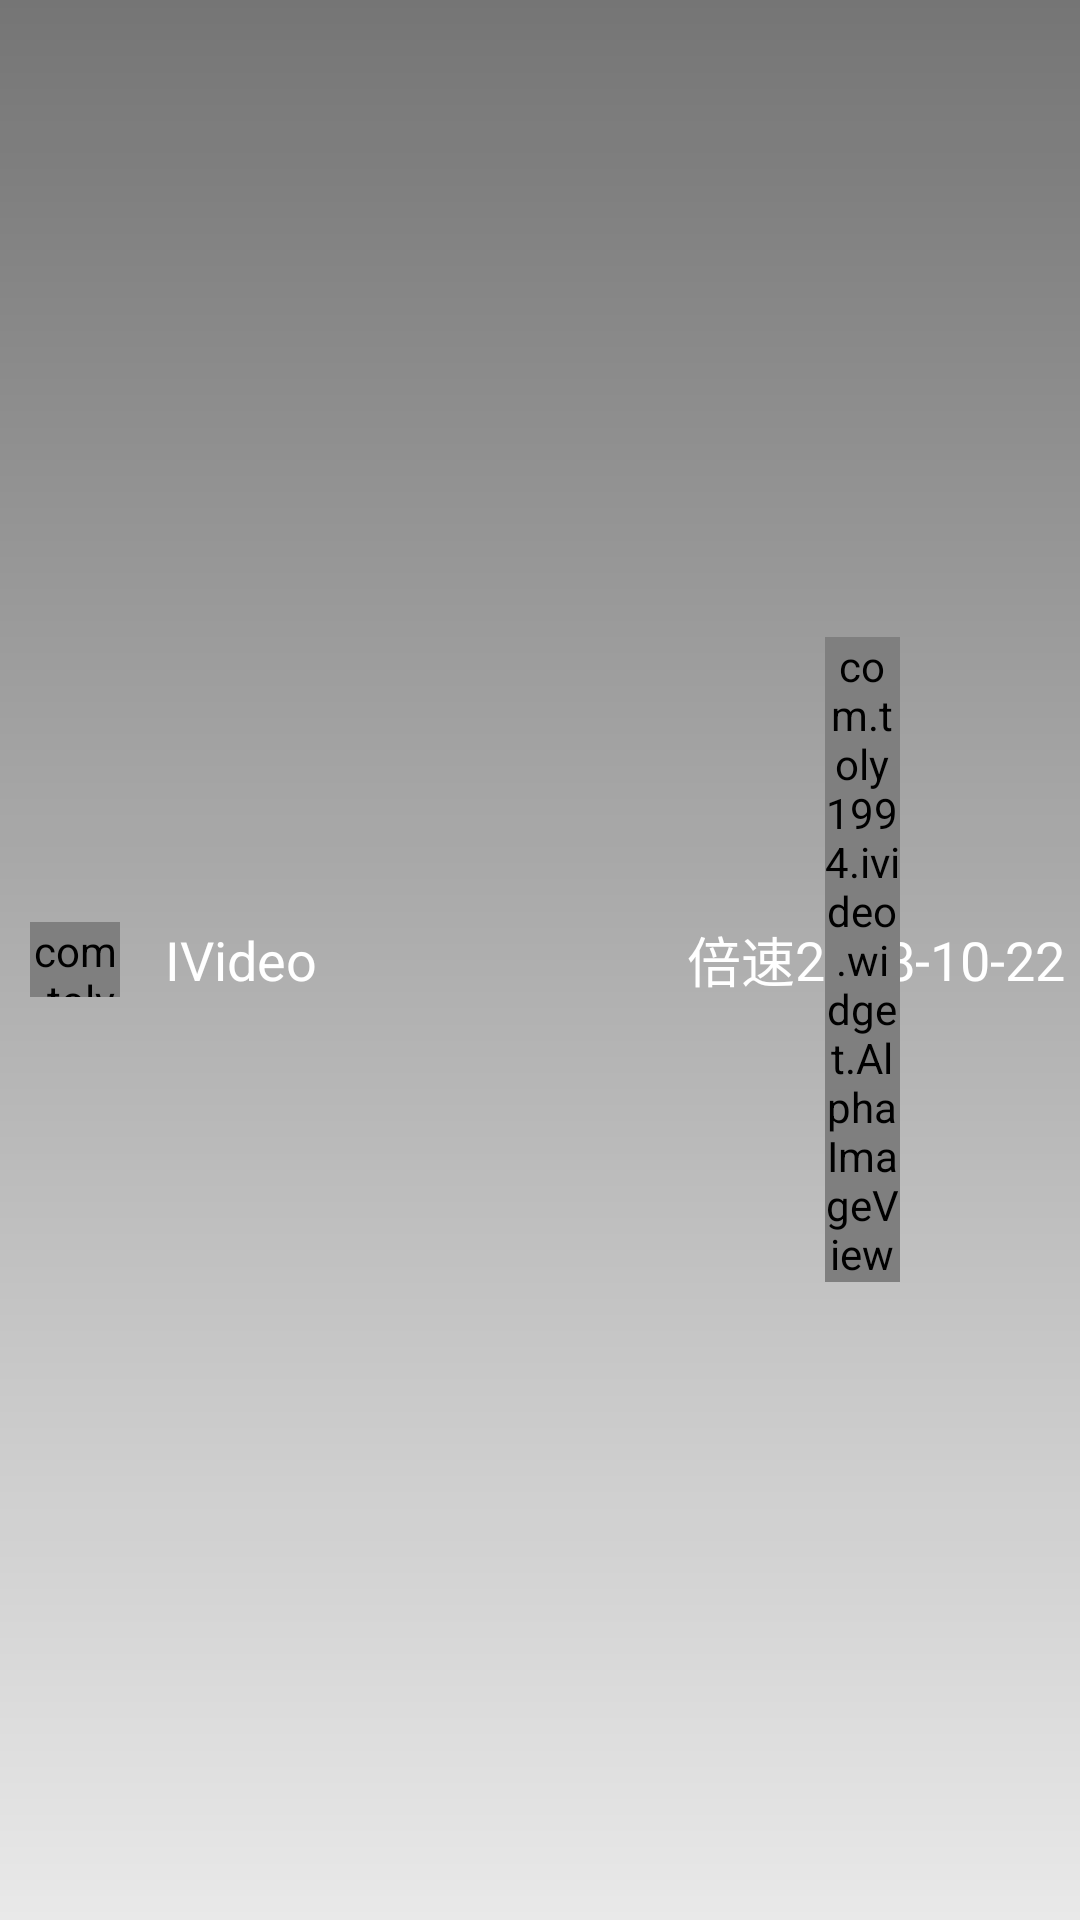

Produce the Android XML layout that renders to this screen, including the resource entries it uses.
<!-- AndroidManifest.xml: application theme TranslucentTheme -->
<!-- res/layout/in_player_panel_top.xml -->
<?xml version="1.0" encoding="utf-8"?>
<RelativeLayout
        xmlns:android="http://schemas.android.com/apk/res/android"
        xmlns:tools="http://schemas.android.com/tools"
        android:id="@+id/id_ll_top"
        android:layout_width="match_parent"
        android:layout_height="56dp"
        android:layout_alignTop="@id/id_vv"
        android:background="@drawable/gradient_top"
        android:orientation="horizontal"
        tools:showIn="@layout/activity_player">

    <com.toly1994.ivideo.widget.AlphaImageView
            android:id="@+id/id_iv_back"
            android:layout_width="30dp"
            android:layout_height="25dp"
            android:layout_centerVertical="true"
            android:layout_marginTop="5dp"
            android:layout_marginStart="10dp"
            android:layout_marginEnd="15dp"
            android:src="@mipmap/icon_back"/>

    <TextView
            android:id="@+id/id_tv_name"
            android:layout_width="200dp"
            android:layout_height="wrap_content"
            android:text="IVideo"
            android:layout_marginTop="5dp"
            android:layout_centerVertical="true"
            android:layout_toEndOf="@id/id_iv_back"
            android:textColor="@android:color/white"
            android:layout_marginEnd="10dp"

            android:singleLine="true"
            android:ellipsize="marquee"
            android:textSize="18sp"/>

    <TextView
            android:id="@+id/id_tv_time"
            android:layout_marginTop="5dp"
            android:layout_toEndOf="@id/id_tv_name"

            android:layout_width="wrap_content"
            android:layout_height="wrap_content"
            android:text="2018-10-22"
            android:layout_centerVertical="true"

            android:textColor="@android:color/white"
            android:textSize="18sp"/>


    <TextView
            android:id="@+id/id_tv_speed"
            android:layout_marginTop="5dp"
            android:layout_toStartOf="@id/id_iv_more"

            android:layout_width="wrap_content"
            android:layout_height="wrap_content"
            android:text="倍速"
            android:layout_marginEnd="10dp"
            android:layout_centerVertical="true"
            android:textColor="@android:color/white"
            android:textSize="18sp"/>

    <com.toly1994.ivideo.widget.AlphaImageView
            android:id="@+id/id_iv_more"
            android:layout_width="25dp"
            android:tint="#fff"
            android:layout_centerVertical="true"
            android:layout_alignParentRight="true"
            android:layout_marginEnd="60dp"
            android:layout_height="wrap_content"
            android:src="@drawable/icon_more_h"/>
</RelativeLayout>
<!-- res/layout/activity_player.xml (included above) -->
<?xml version="1.0" encoding="utf-8"?>
<RelativeLayout
        xmlns:android="http://schemas.android.com/apk/res/android"
        android:id="@+id/root"
        android:background="#000"
        android:layout_width="match_parent"
        android:layout_height="match_parent">


    <com.toly1994.ivideo.widget.VideoView
            android:id="@+id/id_vv"
            android:layout_width="match_parent"
            android:layout_height="match_parent"/>

    <com.toly1994.ivideo.widget.ToggleImageView
            android:id="@+id/id_iv_lock"
            android:layout_width="30dp"
            android:src="@drawable/icon_unlock"
            android:layout_centerVertical="true"
            android:layout_marginStart="30dp"
            android:layout_height="35dp"/>


    <include layout="@layout/in_player_loading"/>

    <include layout="@layout/in_player_panel_top"/>


    <SeekBar
            android:id="@+id/id_sb_progress"
            android:layout_width="match_parent"

            android:thumbTint="@android:color/white"
            android:paddingStart="0dp"
            android:paddingEnd="0dp"
            android:maxHeight="3dp"
            android:minHeight="3dp"
            android:layout_marginBottom="-8dp"
            android:progressDrawable="@drawable/seekbar_bg"
            android:layout_above="@id/id_ll_bottom"
            android:layout_height="wrap_content"/>

    <include layout="@layout/in_player_panel_bottom"/>

</RelativeLayout>
<!-- res/layout/in_player_loading.xml (included above) -->
<?xml version="1.0" encoding="utf-8"?>
<RelativeLayout
    xmlns:android="http://schemas.android.com/apk/res/android"
    xmlns:tools="http://schemas.android.com/tools"
    android:id="@+id/ld_rl_loading"
    android:layout_width="match_parent"
    android:layout_height="match_parent"
    tools:showIn="@layout/activity_player">

    <ProgressBar
        android:id="@+id/id_pb_load"
        android:layout_width="60dp"
        android:layout_height="60dp"
        android:layout_centerInParent="true"
        android:indeterminate="false"
        android:indeterminateDrawable="@drawable/video_loading"/>

    <TextView
        android:id="@+id/id_tv_loading"
        android:layout_width="wrap_content"
        android:layout_height="wrap_content"
        android:layout_below="@id/id_pb_load"
        android:layout_centerHorizontal="true"
        android:text="loading..."
        android:textColor="@android:color/white"
        android:textSize="20sp"/>
</RelativeLayout>
<!-- res/layout/in_player_panel_bottom.xml (included above) -->
<?xml version="1.0" encoding="utf-8"?>
<android.support.constraint.ConstraintLayout
        xmlns:android="http://schemas.android.com/apk/res/android"
        xmlns:tools="http://schemas.android.com/tools" xmlns:app="http://schemas.android.com/apk/res-auto"
        android:id="@+id/id_ll_bottom"
        android:layout_width="match_parent"
        android:layout_height="56dp"
        android:layout_alignBottom="@id/id_vv"

        android:background="@drawable/gradient_bottom"
        android:orientation="horizontal"
        tools:showIn="@layout/activity_player">



    <com.toly1994.ivideo.widget.AlphaImageView
            android:id="@+id/id_iv_prev"
            android:layout_width="35dp"
            android:layout_height="35dp"
            app:layout_constraintTop_toTopOf="parent"
            app:layout_constraintBottom_toBottomOf="parent"
            app:layout_constraintStart_toStartOf="parent"
            android:layout_marginStart="20dp"
            android:src="@drawable/icon_prev"/>

    <com.toly1994.ivideo.widget.AlphaImageView
            android:id="@+id/id_iv_play"
            android:layout_width="35dp"
            android:layout_height="35dp"
            app:layout_constraintTop_toTopOf="parent"
            app:layout_constraintBottom_toBottomOf="parent"
            app:layout_constraintStart_toEndOf="@+id/id_iv_prev"
            android:layout_marginStart="10dp"
            android:src="@drawable/icon_stop_3"/>


    <com.toly1994.ivideo.widget.AlphaImageView
            android:id="@+id/id_iv_next"
            android:layout_width="35dp"
            android:layout_height="35dp"
            app:layout_constraintTop_toTopOf="parent"
            app:layout_constraintBottom_toBottomOf="parent"
            app:layout_constraintStart_toEndOf="@+id/id_iv_play"
            android:layout_marginStart="10dp"
            android:src="@drawable/icon_next"/>

    <TextView
            android:id="@+id/id_tv_all_time"
            android:layout_width="wrap_content"

            app:layout_constraintTop_toTopOf="parent"
            app:layout_constraintBottom_toBottomOf="parent"
            app:layout_constraintEnd_toEndOf="parent"

            android:layout_marginRight="10dp"
            android:layout_height="wrap_content"
            android:layout_gravity="center"
            android:text="音量:50%"
            android:textColor="@android:color/white"
            android:textSize="18sp"/>
</android.support.constraint.ConstraintLayout>
<!-- resources referenced by this layout -->
<resources>
  <!-- drawable gradient_bottom (drawable) -->
  <?xml version="1.0" encoding="utf-8"?>
  <shape xmlns:android="http://schemas.android.com/apk/res/android">
      <gradient
              android:startColor="#88000000"
              android:endColor="#11000000"
              android:angle="90"/>
  
  </shape>
  <!-- drawable gradient_top (drawable) -->
  <?xml version="1.0" encoding="utf-8"?>
  <shape xmlns:android="http://schemas.android.com/apk/res/android">
      <gradient
              android:startColor="#88000000"
              android:endColor="#11000000"
              android:angle="270"/>
  
  </shape>
  <!-- drawable icon_next (drawable) -->
  <?xml version="1.0" encoding="utf-8"?>
  <vector xmlns:android="http://schemas.android.com/apk/res/android"
          android:width="48dp"
          android:height="48dp"
          android:viewportWidth="1024"
          android:viewportHeight="1024">
      <path
          android:fillColor="#FFF"
  android:pathData="M257.22 814.53a36.46 36.46 0 0 1-25.78-62.24L471.73 512 231.44 271.71A36.46 36.46 0 0 1 283 220.15l246.77 246.73a63.83 63.83 0 0 1 0 90.2L283 803.85a36.35 36.35 0 0 1-25.78 10.68z" />    <path
          android:fillColor="#FFF"
  android:pathData="M512 814.53a36.46 36.46 0 0 1-25.78-62.24L726.47 512 486.18 271.71a36.46 36.46 0 0 1 51.56-51.56l246.77 246.73a63.66 63.66 0 0 1 0 90.2L537.75 803.85A36.35 36.35 0 0 1 512 814.53z" /></vector>
  <!-- drawable seekbar_bg (drawable) -->
  <?xml version="1.0" encoding="utf-8"?>
  <layer-list xmlns:android="http://schemas.android.com/apk/res/android">
  
      <item android:id="@android:id/background">
          <shape>
              <solid android:color="#eee" />
          </shape>
      </item>
  
      <item android:id="@android:id/secondaryProgress">
          <clip>
              <shape>
                  <solid android:color="#2db334"/>
              </shape>
          </clip>
      </item>
  
  
      <item android:id="@android:id/progress">
          <clip>
              <shape>
                  <solid android:color="@color/colorAccent"/>
              </shape>
          </clip>
      </item>
  </layer-list>
  <!-- drawable video_loading (drawable) -->
  <?xml version="1.0" encoding="utf-8"?>
  <rotate xmlns:android="http://schemas.android.com/apk/res/android"
          android:fromDegrees="0"
          android:pivotX="50%"
          android:pivotY="50%"
          android:toDegrees="1080.0">
  
      <shape
          android:innerRadiusRatio="3"
          android:shape="ring"
          android:thicknessRatio="10"
          android:useLevel="false">
          <gradient
              android:centerColor="#9BF9DF"
              android:centerY="0.50"
              android:endColor="#92A1FD"
              android:startColor="#fff"
              android:type="sweep"
              android:useLevel="false"/>
  
      </shape>
  </rotate>
  <style name="TranslucentTheme" parent="Theme.AppCompat.Light.NoActionBar">
          <item name="android:windowTranslucentStatus">false</item>
          <item name="android:windowTranslucentNavigation">false</item>
          
          <item name="android:statusBarColor">@android:color/transparent</item>
          <item name="drawerArrowStyle">@style/DrawerArrowStyle</item>
      </style>
  <color name="colorAccent">#FF7F47</color>
  <style name="DrawerArrowStyle" parent="Widget.AppCompat.DrawerArrowToggle">
          <item name="spinBars">true</item>
          <item name="color">@android:color/white</item>
      </style>
</resources>
